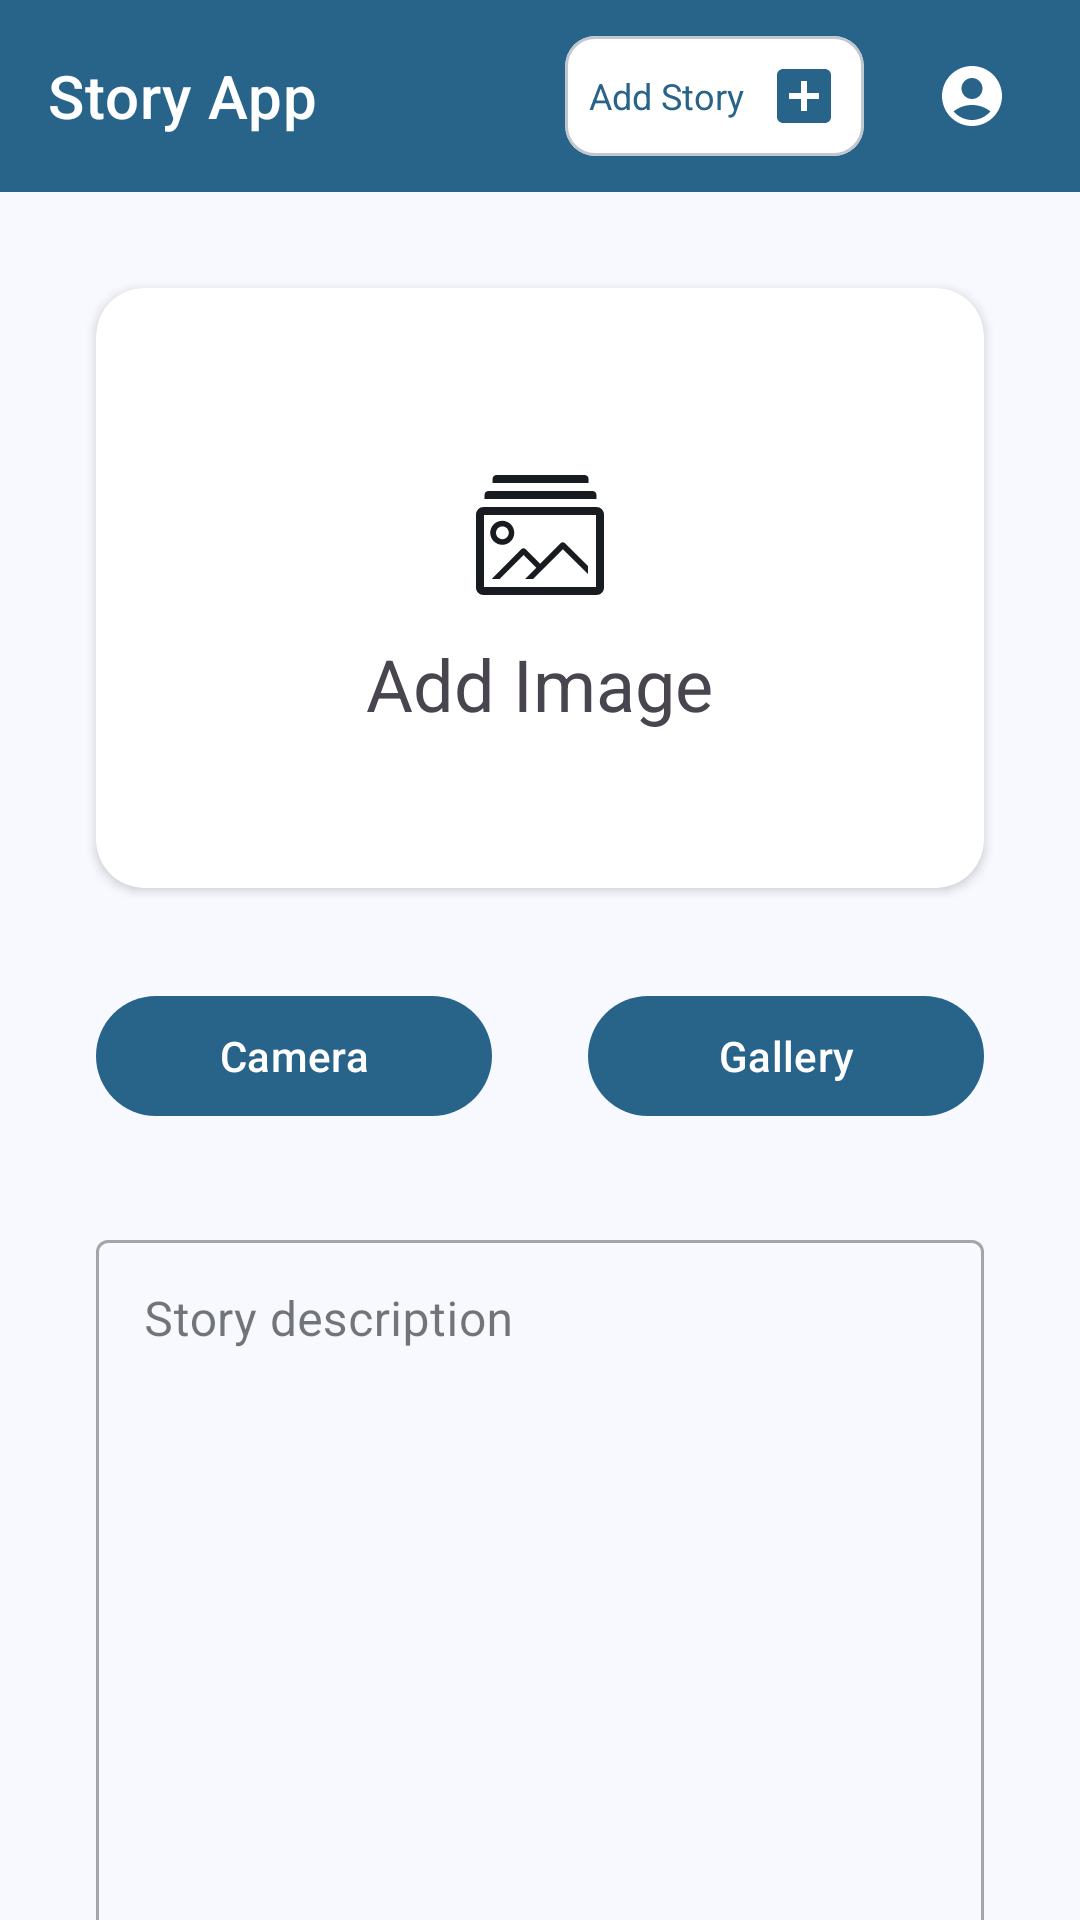

Write the Android layout XML for this screen, with the resource values it uses.
<!-- AndroidManifest.xml: application theme AppTheme -->
<!-- res/layout/activity_upload_story.xml -->
<?xml version="1.0" encoding="utf-8"?>
<androidx.coordinatorlayout.widget.CoordinatorLayout xmlns:android="http://schemas.android.com/apk/res/android"
    xmlns:app="http://schemas.android.com/apk/res-auto"
    xmlns:tools="http://schemas.android.com/tools"
    android:id="@+id/main"
    android:layout_width="match_parent"
    android:layout_height="match_parent"
    tools:context=".ui.upload.UploadStoryActivity">

    <include layout="@layout/layout_appbar" />

    <androidx.core.widget.NestedScrollView
        android:layout_marginTop="?attr/actionBarSize"
        android:layout_width="match_parent"
        android:layout_height="match_parent">
        <androidx.constraintlayout.widget.ConstraintLayout
            android:layout_width="match_parent"
            android:layout_height="match_parent"
            >

            <androidx.cardview.widget.CardView
                android:id="@+id/iv_story_image_container"
                android:layout_width="match_parent"
                android:layout_height="200dp"
                android:layout_margin="32dp"
                app:cardCornerRadius="16dp"
                app:layout_constraintEnd_toEndOf="parent"
                app:layout_constraintStart_toStartOf="parent"
                app:layout_constraintTop_toTopOf="parent">

                <androidx.constraintlayout.widget.ConstraintLayout
                    android:layout_width="match_parent"
                    android:layout_height="match_parent">

                    <LinearLayout
                        android:id="@+id/iv_preview_image_container"
                        android:layout_width="match_parent"
                        android:layout_height="match_parent"
                        android:gravity="center"
                        android:orientation="vertical"
                        app:layout_constraintBottom_toBottomOf="parent"
                        app:layout_constraintEnd_toEndOf="parent"
                        app:layout_constraintStart_toStartOf="parent"
                        app:layout_constraintTop_toTopOf="parent"
                        tools:ignore="UseCompoundDrawables">

                        <ImageView
                            android:layout_width="64dp"
                            android:layout_height="64dp"
                            android:src="@drawable/ic_gallery"
                            tools:ignore="ContentDescription" />

                        <TextView
                            android:layout_width="wrap_content"
                            android:layout_height="wrap_content"
                            android:text="@string/add_image"
                            android:textSize="24sp" />
                    </LinearLayout>

                    <ImageView
                        android:id="@+id/iv_story_image_placeholder"
                        android:layout_width="match_parent"
                        android:layout_height="match_parent"
                        android:scaleType="centerCrop"
                        android:visibility="gone"
                        app:layout_constraintBottom_toBottomOf="parent"
                        app:layout_constraintEnd_toEndOf="parent"
                        app:layout_constraintStart_toStartOf="parent"
                        app:layout_constraintTop_toTopOf="parent"
                        tools:ignore="ContentDescription"
                        tools:src="@tools:sample/avatars" />
                </androidx.constraintlayout.widget.ConstraintLayout>
            </androidx.cardview.widget.CardView>

            <LinearLayout
                android:id="@+id/button_container"
                android:layout_width="match_parent"
                android:layout_height="wrap_content"
                android:gravity="center"
                android:orientation="horizontal"
                android:padding="32dp"
                app:layout_constraintEnd_toEndOf="parent"
                app:layout_constraintStart_toStartOf="parent"
                app:layout_constraintTop_toBottomOf="@id/iv_story_image_container">

                <com.google.android.material.button.MaterialButton
                    android:id="@+id/btn_camera"
                    android:layout_width="0dp"
                    android:layout_height="wrap_content"
                    android:layout_marginEnd="16dp"
                    android:layout_weight="1"
                    android:text="@string/camera" />

                <com.google.android.material.button.MaterialButton
                    android:id="@+id/btn_gallery"
                    android:layout_width="0dp"
                    android:layout_height="wrap_content"
                    android:layout_marginStart="16dp"
                    android:layout_weight="1"
                    android:text="@string/gallery" />
            </LinearLayout>

            <com.google.android.material.checkbox.MaterialCheckBox
                android:id="@+id/cb_location"
                android:layout_width="wrap_content"
                android:layout_height="wrap_content"
                android:layout_marginHorizontal="32dp"
                android:layout_marginVertical="16dp"
                android:text="@string/add_current_location"
                app:layout_constraintEnd_toEndOf="parent"
                app:layout_constraintStart_toStartOf="parent"
                app:layout_constraintTop_toBottomOf="@id/descEditTextLayout"
                app:layout_constraintBottom_toTopOf="@id/btn_upload"/>

            <com.google.android.material.textfield.TextInputLayout
                android:id="@+id/descEditTextLayout"
                style="@style/Widget.MaterialComponents.TextInputLayout.OutlinedBox"
                android:layout_width="match_parent"
                android:layout_height="272dp"
                android:layout_marginHorizontal="32dp"
                android:layout_marginBottom="32dp"
                app:layout_constraintEnd_toEndOf="parent"
                app:layout_constraintStart_toStartOf="parent"
                app:layout_constraintTop_toBottomOf="@id/button_container">

                <com.google.android.material.textfield.TextInputEditText
                    android:id="@+id/descEditText"
                    android:layout_width="match_parent"
                    android:layout_height="match_parent"
                    android:hint="@string/story_description"
                    android:inputType="textMultiLine"
                    android:gravity="top|start"
                    android:scrollbars="vertical"
                    tools:ignore="SpeakableTextPresentCheck" />
            </com.google.android.material.textfield.TextInputLayout>

            <com.google.android.material.button.MaterialButton
                android:id="@+id/btn_upload"
                android:layout_width="match_parent"
                android:layout_height="wrap_content"
                android:layout_margin="32dp"
                android:text="@string/upload_story"
                app:layout_constraintBottom_toBottomOf="parent"
                app:layout_constraintEnd_toEndOf="parent"
                app:layout_constraintStart_toStartOf="parent" />
        </androidx.constraintlayout.widget.ConstraintLayout>
    </androidx.core.widget.NestedScrollView>

</androidx.coordinatorlayout.widget.CoordinatorLayout>
<!-- res/layout/layout_appbar.xml (included above) -->
<?xml version="1.0" encoding="utf-8"?>
<com.google.android.material.appbar.AppBarLayout xmlns:android="http://schemas.android.com/apk/res/android"
    android:id="@+id/app_bar_layout"
    xmlns:app="http://schemas.android.com/apk/res-auto"
    xmlns:tools="http://schemas.android.com/tools"
    android:layout_width="match_parent"
    android:layout_height="wrap_content">

    <com.google.android.material.appbar.MaterialToolbar
        android:id="@+id/my_app_bar"
        style="@style/Widget.MaterialComponents.Toolbar.Primary"
        android:layout_width="match_parent"
        android:layout_height="?attr/actionBarSize"
        app:title="@string/app_name">

        <LinearLayout
            android:orientation="horizontal"
            android:layout_width="wrap_content"
            android:layout_height="wrap_content"
            android:layout_gravity="end"
            android:layout_marginEnd="16dp">

            <ImageButton
                android:id="@+id/action_map"
                android:layout_width="match_parent"
                android:layout_height="match_parent"
                android:background="@android:color/transparent"
                android:contentDescription="@string/action_map"
                android:layout_marginEnd="16dp"
                android:padding="8dp"
                android:src="@drawable/ic_baseline_map_24"
                tools:ignore="TouchTargetSizeCheck" />

            
            <com.google.android.material.card.MaterialCardView
                android:id="@+id/action_add_story"
                android:layout_width="wrap_content"
                android:layout_height="wrap_content"
                android:layout_marginEnd="16dp"
                android:contentDescription="@string/action_add_story"
                app:cardBackgroundColor="@color/md_theme_onPrimary"
                app:cardCornerRadius="10dp">

                <LinearLayout
                    android:layout_width="wrap_content"
                    android:layout_height="wrap_content"
                    android:background="@android:color/transparent"
                    android:gravity="center_vertical"
                    android:orientation="horizontal"
                    android:padding="8dp">

                    <TextView
                        android:id="@+id/menu_item_title"
                        android:layout_width="wrap_content"
                        android:layout_height="wrap_content"
                        android:text="@string/add_story"
                        android:textColor="@color/md_theme_primary"
                        android:textSize="12sp" />

                    <ImageView
                        android:id="@+id/menu_item_icon"
                        android:layout_width="24dp"
                        android:layout_height="24dp"
                        android:layout_marginStart="8dp"
                        android:src="@drawable/ic_baseline_add_box_24"
                        app:tint="@color/md_theme_primary"
                        tools:ignore="ContentDescription" />
                </LinearLayout>
            </com.google.android.material.card.MaterialCardView>

            
            <ImageButton
                android:id="@+id/action_profile"
                android:layout_width="match_parent"
                android:layout_height="match_parent"
                android:background="@android:color/transparent"
                android:contentDescription="@string/action_profile"
                android:padding="8dp"
                android:src="@drawable/ic_baseline_account_circle_24"
                tools:ignore="TouchTargetSizeCheck" />
        </LinearLayout>
    </com.google.android.material.appbar.MaterialToolbar>
</com.google.android.material.appbar.AppBarLayout>
<!-- resources referenced by this layout -->
<resources>
  <color name="md_theme_onPrimary">#FFFFFF</color>
  <color name="md_theme_primary">#28638A</color>
  <!-- drawable ic_baseline_add_box_24 (drawable) -->
  <vector xmlns:android="http://schemas.android.com/apk/res/android"
      android:width="24dp"
      android:height="24dp"
      android:tint="@color/md_theme_onPrimary"
      android:viewportWidth="24"
      android:viewportHeight="24">
  
      <path
          android:fillColor="@color/md_theme_onPrimary"
          android:pathData="M19,3L5,3c-1.11,0 -2,0.9 -2,2v14c0,1.1 0.89,2 2,2h14c1.1,0 2,-0.9 2,-2L21,5c0,-1.1 -0.9,-2 -2,-2zM17,13h-4v4h-2v-4L7,13v-2h4L11,7h2v4h4v2z" />
  
  </vector>
  <string name="action_add_story">Action Add Story</string>
  <string name="action_map">Action map</string>
  <string name="action_profile">Action Profile</string>
  <string name="add_current_location">Add current location</string>
  <string name="add_image">Add Image</string>
  <string name="add_story">Add Story</string>
  <string name="app_name">Story App</string>
  <string name="camera">Camera</string>
  <string name="gallery">Gallery</string>
  <string name="story_description">Story description</string>
  <string name="upload_story">Upload Story</string>
  <color name="md_theme_primaryContainer">#CAE6FF</color>
  <color name="md_theme_onPrimaryContainer">#001E30</color>
  <color name="md_theme_secondary">#50606F</color>
  <color name="md_theme_onSecondary">#FFFFFF</color>
  <color name="md_theme_secondaryContainer">#D3E5F6</color>
  <color name="md_theme_onSecondaryContainer">#0C1D29</color>
  <color name="md_theme_tertiary">#2D628B</color>
  <color name="md_theme_onTertiary">#FFFFFF</color>
  <color name="md_theme_tertiaryContainer">#CDE5FF</color>
  <color name="md_theme_onTertiaryContainer">#001D32</color>
  <color name="md_theme_error">#BA1A1A</color>
  <color name="md_theme_onError">#FFFFFF</color>
  <color name="md_theme_errorContainer">#FFDAD6</color>
  <color name="md_theme_onErrorContainer">#410002</color>
  <color name="md_theme_background">#F7F9FF</color>
  <color name="md_theme_onBackground">#181C20</color>
  <color name="md_theme_surface">#F7F9FF</color>
  <color name="md_theme_onSurface">#181C20</color>
  <color name="md_theme_surfaceVariant">#DDE3EA</color>
  <color name="md_theme_onSurfaceVariant">#41474D</color>
  <color name="md_theme_outline">#72787E</color>
  <color name="md_theme_outlineVariant">#C1C7CE</color>
  <color name="md_theme_inverseSurface">#2D3135</color>
  <color name="md_theme_inverseOnSurface">#EEF1F6</color>
  <color name="md_theme_inversePrimary">#96CCF8</color>
  <color name="md_theme_primaryFixed">#CAE6FF</color>
  <color name="md_theme_onPrimaryFixed">#001E30</color>
  <color name="md_theme_primaryFixedDim">#96CCF8</color>
  <color name="md_theme_onPrimaryFixedVariant">#004B70</color>
  <color name="md_theme_secondaryFixed">#D3E5F6</color>
  <color name="md_theme_onSecondaryFixed">#0C1D29</color>
  <color name="md_theme_secondaryFixedDim">#B7C9D9</color>
  <color name="md_theme_onSecondaryFixedVariant">#384956</color>
  <color name="md_theme_tertiaryFixed">#CDE5FF</color>
  <color name="md_theme_onTertiaryFixed">#001D32</color>
  <color name="md_theme_tertiaryFixedDim">#9ACCFA</color>
  <color name="md_theme_onTertiaryFixedVariant">#0A4A72</color>
  <color name="md_theme_surfaceDim">#D7DADF</color>
  <color name="md_theme_surfaceBright">#F7F9FF</color>
  <color name="md_theme_surfaceContainerLowest">#FFFFFF</color>
  <color name="md_theme_surfaceContainerLow">#F1F4F9</color>
  <color name="md_theme_surfaceContainer">#EBEEF3</color>
  <color name="md_theme_surfaceContainerHigh">#E5E8ED</color>
  <color name="md_theme_surfaceContainerHighest">#E0E3E8</color>
</resources>
